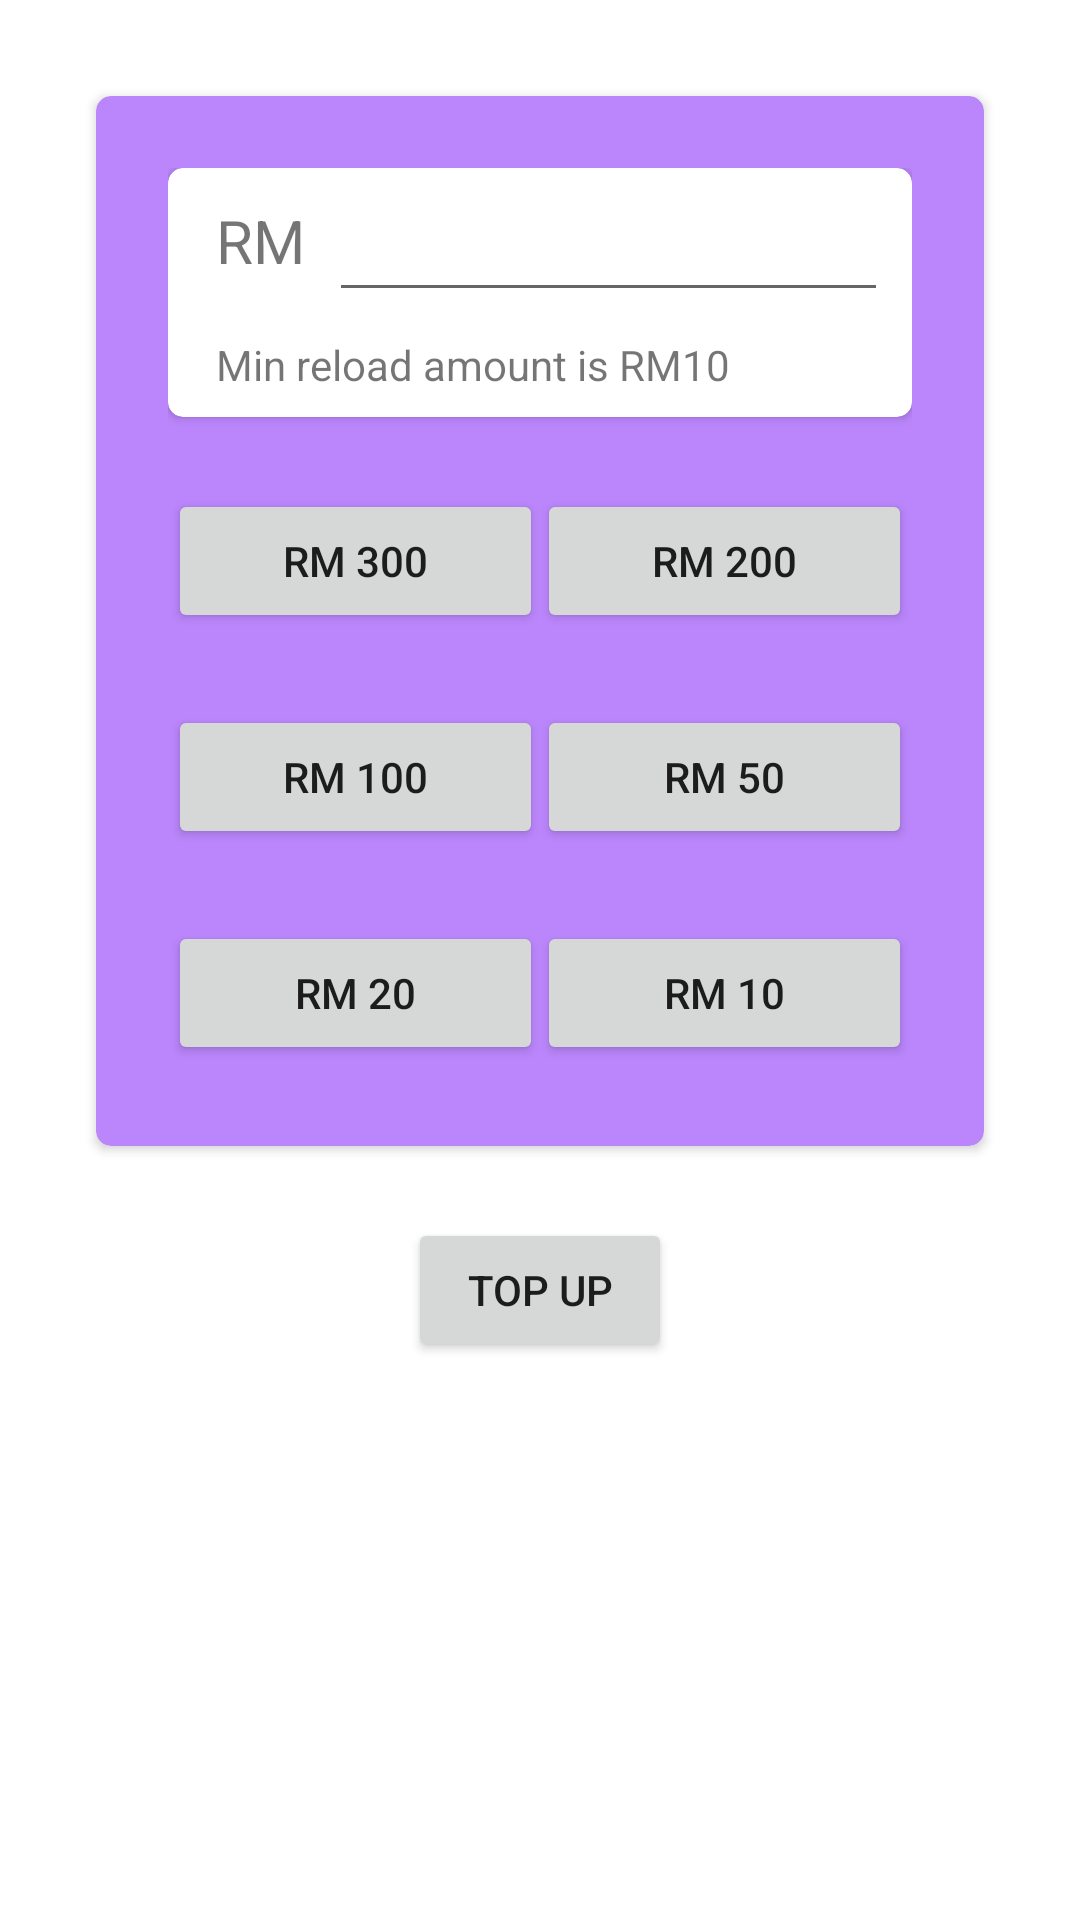

Android layout source for this screen:
<!-- AndroidManifest.xml: application theme Theme.TraveLink -->
<!-- res/layout/fragment_top_up.xml -->
<?xml version="1.0" encoding="utf-8"?>
<androidx.constraintlayout.widget.ConstraintLayout xmlns:android="http://schemas.android.com/apk/res/android"
    xmlns:app="http://schemas.android.com/apk/res-auto"
    xmlns:tools="http://schemas.android.com/tools"
    android:id="@+id/topUpRMTextView"
    android:layout_width="match_parent"
    android:layout_height="match_parent"
    tools:context=".ui.wallet.topup.TopUpFragment">

    <androidx.cardview.widget.CardView
        android:id="@+id/topUpContainer"
        android:layout_width="0dp"
        android:layout_height="350dp"
        android:layout_marginStart="32dp"
        android:layout_marginTop="32dp"
        android:layout_marginEnd="32dp"
        app:cardBackgroundColor="@color/purple_200"
        app:cardCornerRadius="5dp"
        app:layout_constraintEnd_toEndOf="parent"
        app:layout_constraintStart_toStartOf="parent"
        app:layout_constraintTop_toTopOf="parent">

        <androidx.constraintlayout.widget.ConstraintLayout
            android:layout_width="match_parent"
            android:layout_height="match_parent"
            android:layout_gravity="center_horizontal"
            android:layout_marginStart="24dp"
            android:layout_marginTop="24dp"
            android:layout_marginEnd="24dp">


            <androidx.cardview.widget.CardView
                android:id="@+id/topUpInputContainer"
                android:layout_width="match_parent"
                android:layout_height="wrap_content"
                app:cardCornerRadius="5dp"
                app:layout_constraintEnd_toEndOf="parent"
                app:layout_constraintStart_toStartOf="parent"
                app:layout_constraintTop_toTopOf="parent">

                <androidx.constraintlayout.widget.ConstraintLayout
                    android:layout_width="match_parent"
                    android:layout_height="match_parent">

                    <TextView
                        android:id="@+id/textView"
                        android:layout_width="wrap_content"
                        android:layout_height="wrap_content"
                        android:layout_marginStart="16dp"
                        android:text="@string/rm"
                        android:textSize="20sp"
                        app:layout_constraintBottom_toBottomOf="@+id/topUpAmountEditTextNumber"
                        app:layout_constraintStart_toStartOf="parent"
                        app:layout_constraintTop_toTopOf="@+id/topUpAmountEditTextNumber" />

                    <EditText
                        android:id="@+id/topUpAmountEditTextNumber"
                        android:layout_width="0dp"
                        android:layout_height="48dp"
                        android:layout_marginStart="8dp"
                        android:layout_marginEnd="8dp"
                        android:ems="10"
                        android:inputType="number"
                        app:layout_constraintEnd_toEndOf="parent"
                        app:layout_constraintStart_toEndOf="@+id/textView"
                        app:layout_constraintTop_toTopOf="parent" />

                    <TextView
                        android:id="@+id/topUpAmountHint"
                        android:layout_width="wrap_content"
                        android:layout_height="wrap_content"
                        android:layout_marginStart="16dp"
                        android:layout_marginTop="8dp"
                        android:layout_marginBottom="8dp"
                        android:text="@string/min_reload_amount_is_rm10"
                        app:layout_constraintBottom_toBottomOf="parent"
                        app:layout_constraintStart_toStartOf="parent"
                        app:layout_constraintTop_toBottomOf="@+id/topUpAmountEditTextNumber" />

                </androidx.constraintlayout.widget.ConstraintLayout>

            </androidx.cardview.widget.CardView>

            <Button
                android:id="@+id/topUpbuttonRM300"
                android:layout_width="125dp"
                android:layout_height="wrap_content"
                android:layout_marginTop="24dp"
                android:text="@string/rm300"
                android:theme="@style/Theme.Button"
                app:cornerRadius="10dp"
                app:layout_constraintStart_toStartOf="@+id/topUpInputContainer"
                app:layout_constraintTop_toBottomOf="@+id/topUpInputContainer" />

            <Button
                android:id="@+id/topUpbuttonRM200"
                android:layout_width="125dp"
                android:layout_height="wrap_content"
                android:layout_marginTop="24dp"
                android:text="@string/rm200"
                android:theme="@style/Theme.Button"
                app:cornerRadius="10dp"
                app:layout_constraintEnd_toEndOf="parent"
                app:layout_constraintTop_toBottomOf="@+id/topUpInputContainer" />

            <Button
                android:id="@+id/topUpbuttonRM100"
                android:layout_width="125dp"
                android:layout_height="wrap_content"
                android:layout_marginTop="24dp"
                android:text="@string/rm100"
                android:theme="@style/Theme.Button"
                app:cornerRadius="10dp"
                app:layout_constraintStart_toStartOf="@+id/topUpInputContainer"
                app:layout_constraintTop_toBottomOf="@+id/topUpbuttonRM300" />

            <Button
                android:id="@+id/topUpbuttonRM50"
                android:layout_width="125dp"
                android:layout_height="wrap_content"
                android:layout_marginTop="24dp"
                android:text="@string/rm50"
                android:theme="@style/Theme.Button"
                app:cornerRadius="10dp"
                app:layout_constraintEnd_toEndOf="parent"
                app:layout_constraintTop_toBottomOf="@+id/topUpbuttonRM200" />


            <Button
                android:id="@+id/topUpbuttonRM20"
                android:layout_width="125dp"
                android:layout_height="wrap_content"
                android:layout_marginTop="24dp"
                android:text="@string/rm20"
                android:theme="@style/Theme.Button"
                app:cornerRadius="10dp"
                app:layout_constraintStart_toStartOf="@+id/topUpInputContainer"
                app:layout_constraintTop_toBottomOf="@+id/topUpbuttonRM100" />

            <Button
                android:id="@+id/topUpbuttonRM10"
                android:layout_width="125dp"
                android:layout_height="wrap_content"
                android:layout_marginTop="24dp"
                android:text="@string/rm10"
                android:theme="@style/Theme.Button"
                app:cornerRadius="10dp"
                app:layout_constraintEnd_toEndOf="parent"
                app:layout_constraintTop_toBottomOf="@+id/topUpbuttonRM50" />

        </androidx.constraintlayout.widget.ConstraintLayout>

    </androidx.cardview.widget.CardView>

    <Button
        android:id="@+id/topUpbuttonTopUp"
        android:layout_width="wrap_content"
        android:layout_height="wrap_content"
        android:layout_marginTop="24dp"
        android:text="@string/top_up"
        app:layout_constraintEnd_toEndOf="@+id/topUpContainer"
        app:layout_constraintStart_toStartOf="@+id/topUpContainer"
        app:layout_constraintTop_toBottomOf="@+id/topUpContainer" />

</androidx.constraintlayout.widget.ConstraintLayout>
<!-- resources referenced by this layout -->
<resources>
  <string name="min_reload_amount_is_rm10">Min reload amount is RM10</string>
  <string name="rm">RM</string>
  <string name="rm10">RM 10</string>
  <string name="rm100">RM 100</string>
  <string name="rm20">RM 20</string>
  <string name="rm200">RM 200</string>
  <string name="rm300">RM 300</string>
  <string name="rm50">RM 50</string>
  <string name="top_up">Top Up</string>
  <style name="Theme.Button" parent="Theme.MaterialComponents.DayNight.DarkActionBar">
          
          <item name="colorPrimary">@color/white</item>
          <item name="colorPrimaryVariant">@color/purple_700</item>
          <item name="colorOnPrimary">@color/black</item>
          
          <item name="colorSecondary">@color/teal_200</item>
          <item name="colorSecondaryVariant">@color/teal_700</item>
          <item name="colorOnSecondary">@color/black</item>
          
          <item name="android:statusBarColor">?attr/colorPrimaryVariant</item>
          
      </style>
  <style name="Theme.TraveLink" parent="Theme.MaterialComponents.DayNight.DarkActionBar">
          
          <item name="colorPrimary">@color/purple_500</item>
          <item name="colorPrimaryVariant">@color/purple_700</item>
          <item name="colorOnPrimary">@color/white</item>
          
          <item name="colorSecondary">@color/teal_200</item>
          <item name="colorSecondaryVariant">@color/teal_700</item>
          <item name="colorOnSecondary">@color/black</item>
          
          <item name="android:statusBarColor">?attr/colorPrimaryVariant</item>
          
      </style>
  <!-- not gathered from this repository: default colours our renderer supplied (Android Studio template values) -->
  <color name="purple_200">#FFBB86FC</color>
  <color name="purple_500">#FF6200EE</color>
  <color name="purple_700">#FF3700B3</color>
  <color name="teal_200">#FF03DAC5</color>
  <color name="teal_700">#FF018786</color>
  <color name="black">#FF000000</color>
  <color name="white">#FFFFFFFF</color>
</resources>
